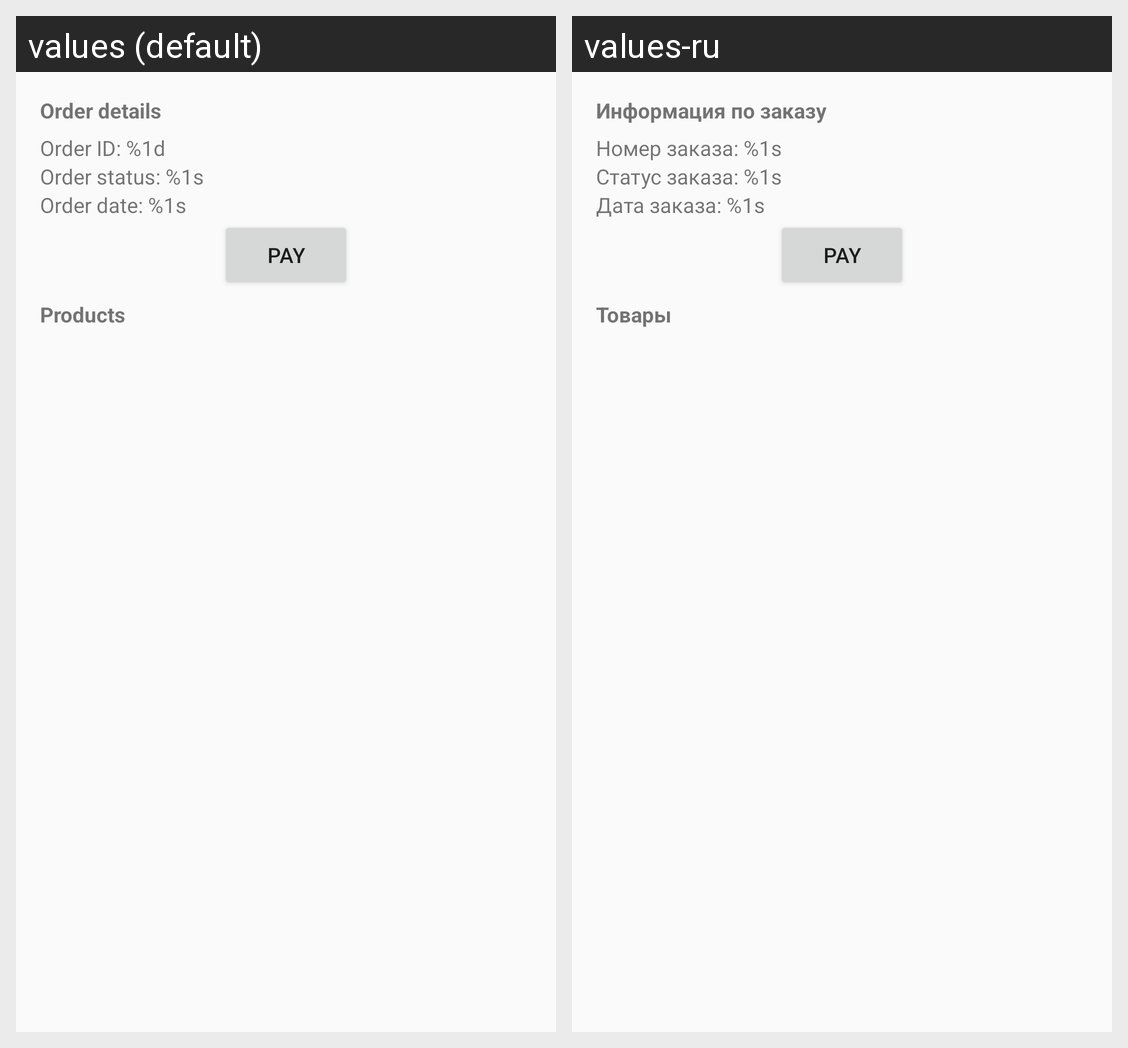

The same Android screen rendered under two of its app's locales, left to right. List the strings drawn on it with the default value and each locale's translation.
Android screen res/layout/fragment_order_details.xml rendered under 2 locales, left to right: values (default), values-ru. Device: Nexus 5 (rendered at 1080×1920; each locale shown at half size, 540×960, under a caption strip naming it); theme AppTheme.NoActionBar.
Strings drawn on this screen, with the default value and each locale's value (text and hints the layout hard-codes, and strings that could not be matched under every locale, appear in the picture but are not listed):

order_details_info
  values: Order details
  values-ru: Информация по заказу

order_details_id
  values: Order ID: %1d
  values-ru: Номер заказа: %1s

order_details_status
  values: Order status: %1s
  values-ru: Статус заказа: %1s

order_details_date
  values: Order date: %1s
  values-ru: Дата заказа: %1s

order_products
  values: Products
  values-ru: Товары
